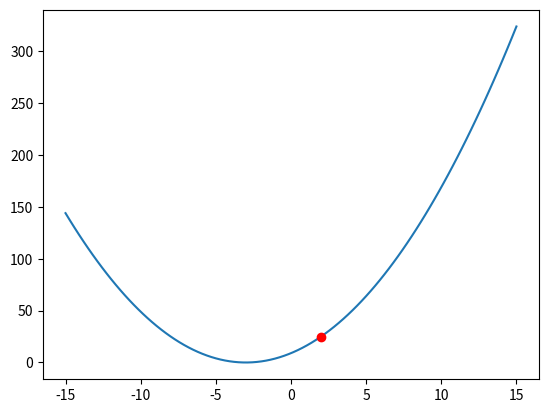

Here is the Python script that generated this plot:
def function(x):
    return (x + 3) ** 2

def derivative(x):
    return 2 * (x + 3)

x = 2 
learning_rate = 0.1
precision = 0.0001 
max_iterations = 1000 

for i in range(max_iterations):
    grad = derivative(x)
    x_new = x - learning_rate * grad
    if abs(x_new - x) < precision:
        print(f"Converged at iteration {i}")
        break
    x = x_new

print(f"Local minimum occurs at x = {x}")
print(f"Function value at local minimum: y = {function(x)}")

import matplotlib as plot
import numpy as np
import sympy as sym 
from matplotlib import pyplot
x_cordinate = np.linspace(-15,15,100)
pyplot.plot(x_cordinate,function(x_cordinate))
pyplot.plot(2,function(2),'ro')
pyplot.show()
